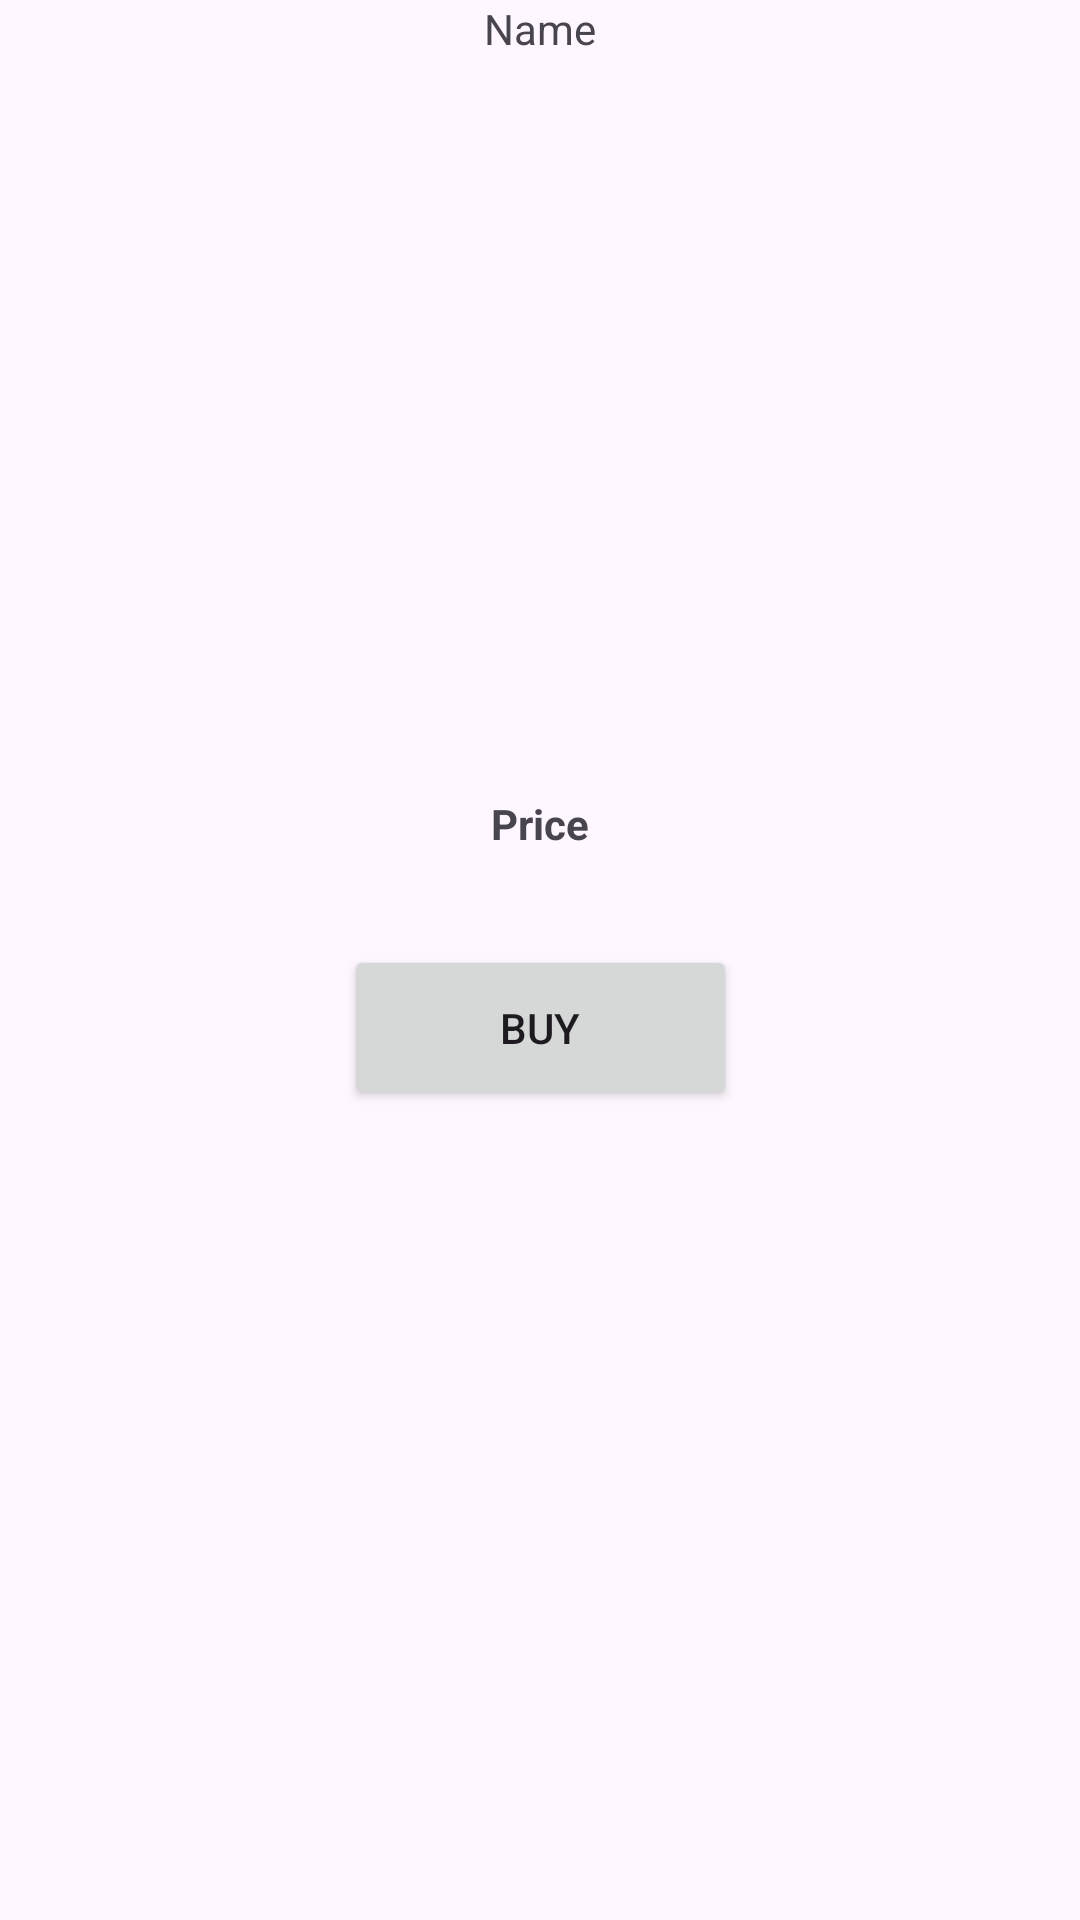

Reconstruct the res/layout file that produces this screen, plus the resources it refers to.
<!-- AndroidManifest.xml: application theme Theme.Shopcenter -->
<!-- res/layout/fragment_detay.xml -->
<?xml version="1.0" encoding="utf-8"?>
<androidx.constraintlayout.widget.ConstraintLayout xmlns:android="http://schemas.android.com/apk/res/android"
    xmlns:app="http://schemas.android.com/apk/res-auto"
    xmlns:tools="http://schemas.android.com/tools"
    android:layout_width="match_parent"
    android:layout_height="match_parent"
    tools:context=".DetayFragment">


    <ImageView
        android:id="@+id/imageView2"
        android:layout_width="203dp"
        android:layout_height="200dp"
        android:layout_marginStart="104dp"
        android:layout_marginTop="93dp"
        android:layout_marginEnd="104dp"
        android:layout_marginBottom="32dp"
        app:layout_constraintBottom_toTopOf="@+id/adText"
        app:layout_constraintEnd_toEndOf="parent"
        app:layout_constraintStart_toStartOf="parent"
        app:layout_constraintTop_toTopOf="parent"
        android:src=""/>

    <TextView
        android:id="@+id/adText"
        android:layout_width="match_parent"
        android:layout_height="wrap_content"
        android:text="Name"
        android:textAlignment="center"
        app:layout_constraintEnd_toEndOf="parent"
        app:layout_constraintStart_toStartOf="parent"
        tools:layout_editor_absoluteY="325dp" />

    <TextView
        android:id="@+id/fiyatText"
        android:layout_width="match_parent"
        android:layout_height="wrap_content"
        android:layout_marginBottom="31dp"
        android:text="Price"
        android:textAlignment="center"
        android:textStyle="bold"
        app:layout_constraintBottom_toTopOf="@+id/buyClickedd"
        app:layout_constraintEnd_toEndOf="parent"
        app:layout_constraintStart_toStartOf="parent" />

    <Button
        android:id="@+id/buyClickedd"
        android:layout_width="131dp"
        android:layout_height="55dp"
        android:layout_marginStart="140dp"
        android:layout_marginEnd="140dp"
        android:layout_marginBottom="270dp"
        android:text="Buy"
        app:layout_constraintBottom_toBottomOf="parent"
        app:layout_constraintEnd_toEndOf="parent"
        app:layout_constraintStart_toStartOf="parent" />
</androidx.constraintlayout.widget.ConstraintLayout>
<!-- resources referenced by this layout -->
<resources>
  <style name="Theme.Shopcenter" parent="Base.Theme.Shopcenter" />
  <style name="Base.Theme.Shopcenter" parent="Theme.Material3.DayNight.NoActionBar">
          
          
      </style>
</resources>
